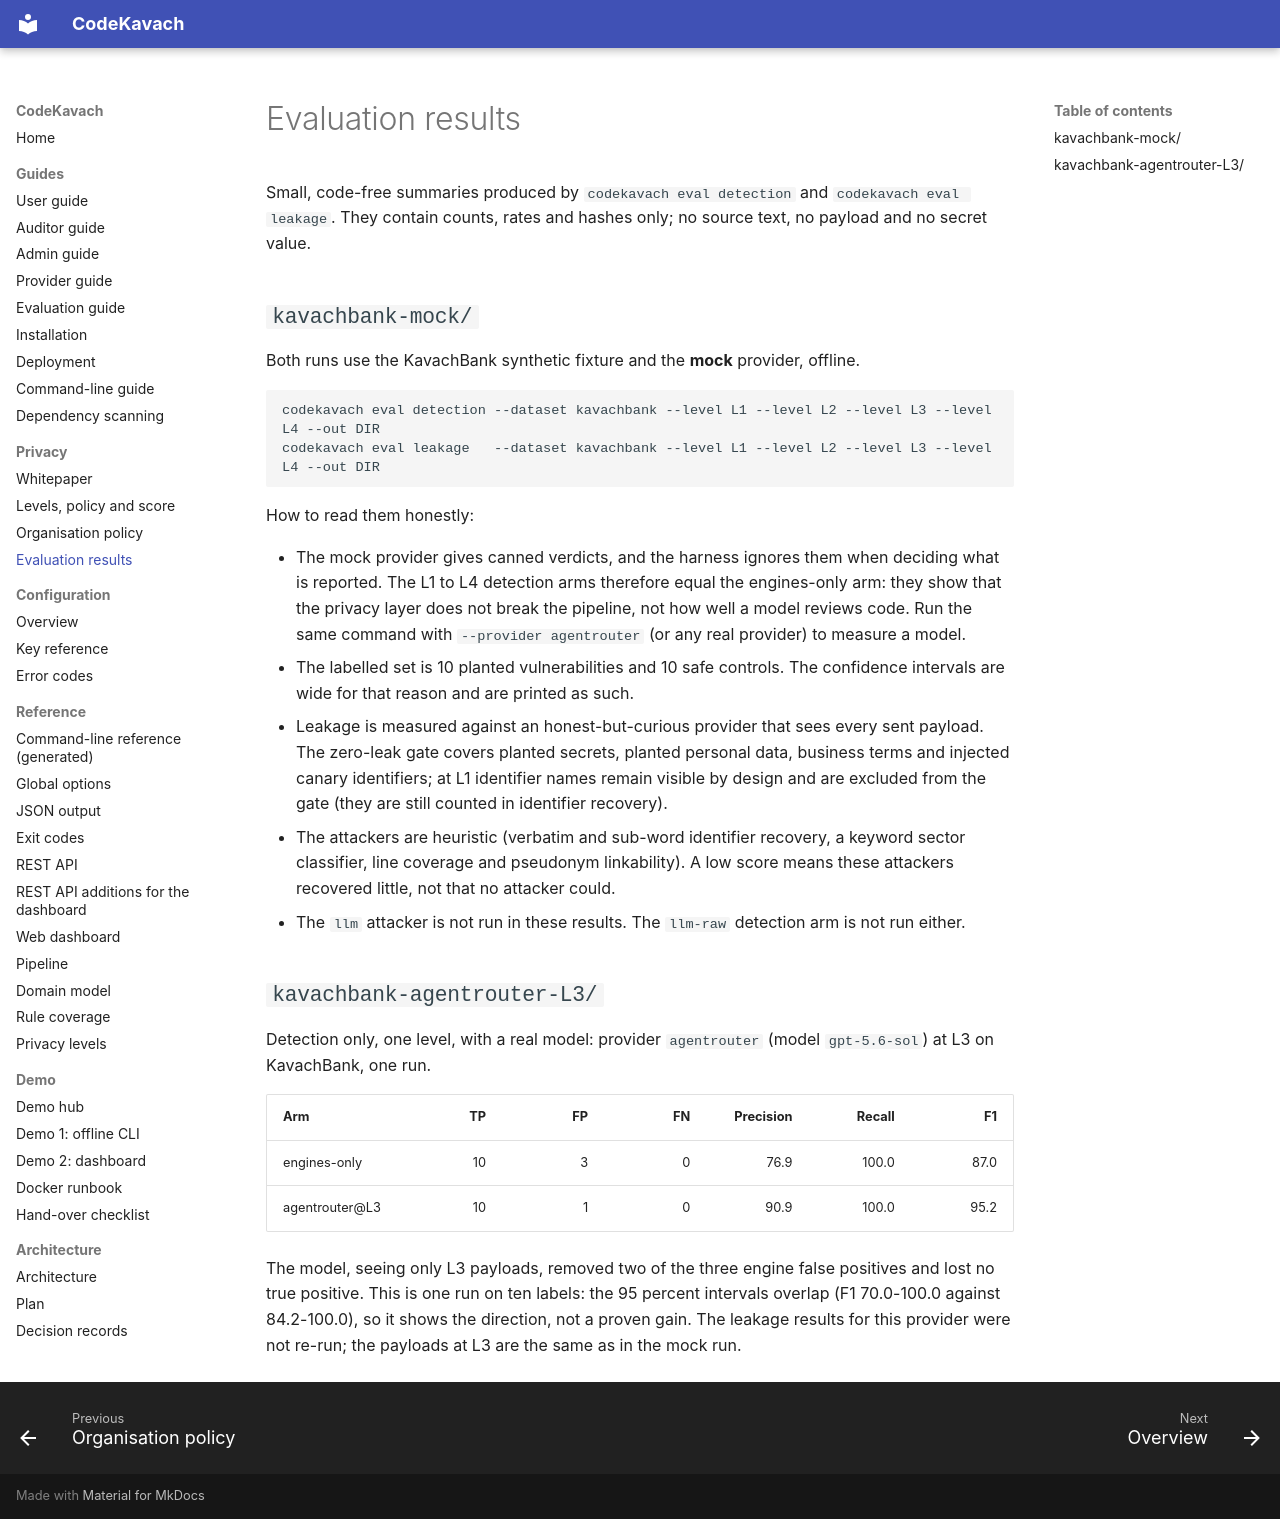

repository: jatinsingh1603/Source-Code-Review-Tool-TIET · page: research/results/index.html · generator: mkdocs

# Evaluation results

Small, code-free summaries produced by `codekavach eval detection` and `codekavach eval leakage`.
They contain counts, rates and hashes only; no source text, no payload and no secret value.

## `kavachbank-mock/`

Both runs use the KavachBank synthetic fixture and the **mock** provider, offline.

```text
codekavach eval detection --dataset kavachbank --level L1 --level L2 --level L3 --level L4 --out DIR
codekavach eval leakage   --dataset kavachbank --level L1 --level L2 --level L3 --level L4 --out DIR
```

How to read them honestly:

* The mock provider gives canned verdicts, and the harness ignores them when deciding what is
  reported. The L1 to L4 detection arms therefore equal the engines-only arm: they show that the
  privacy layer does not break the pipeline, not how well a model reviews code. Run the same
  command with `--provider agentrouter` (or any real provider) to measure a model.
* The labelled set is 10 planted vulnerabilities and 10 safe controls. The confidence intervals are
  wide for that reason and are printed as such.
* Leakage is measured against an honest-but-curious provider that sees every sent payload. The
  zero-leak gate covers planted secrets, planted personal data, business terms and injected canary
  identifiers; at L1 identifier names remain visible by design and are excluded from the gate
  (they are still counted in identifier recovery).
* The attackers are heuristic (verbatim and sub-word identifier recovery, a keyword sector
  classifier, line coverage and pseudonym linkability). A low score means these attackers
  recovered little, not that no attacker could.
* The `llm` attacker is not run in these results. The `llm-raw` detection arm is not run either.

## `kavachbank-agentrouter-L3/`

Detection only, one level, with a real model: provider `agentrouter` (model `gpt-5.6-sol`) at L3 on KavachBank, one run.

| Arm | TP | FP | FN | Precision | Recall | F1 |
| --- | ---: | ---: | ---: | ---: | ---: | ---: |
| engines-only | 10 | 3 | 0 | 76.9 | 100.0 | 87.0 |
| agentrouter@L3 | 10 | 1 | 0 | 90.9 | 100.0 | 95.2 |

The model, seeing only L3 payloads, removed two of the three engine false positives and lost no true positive. This is one run on ten labels: the 95 percent intervals overlap (F1 70.0-100.0 against 84.2-100.0), so it shows the direction, not a proven gain. The leakage results for this provider were not re-run; the payloads at L3 are the same as in the mock run.
